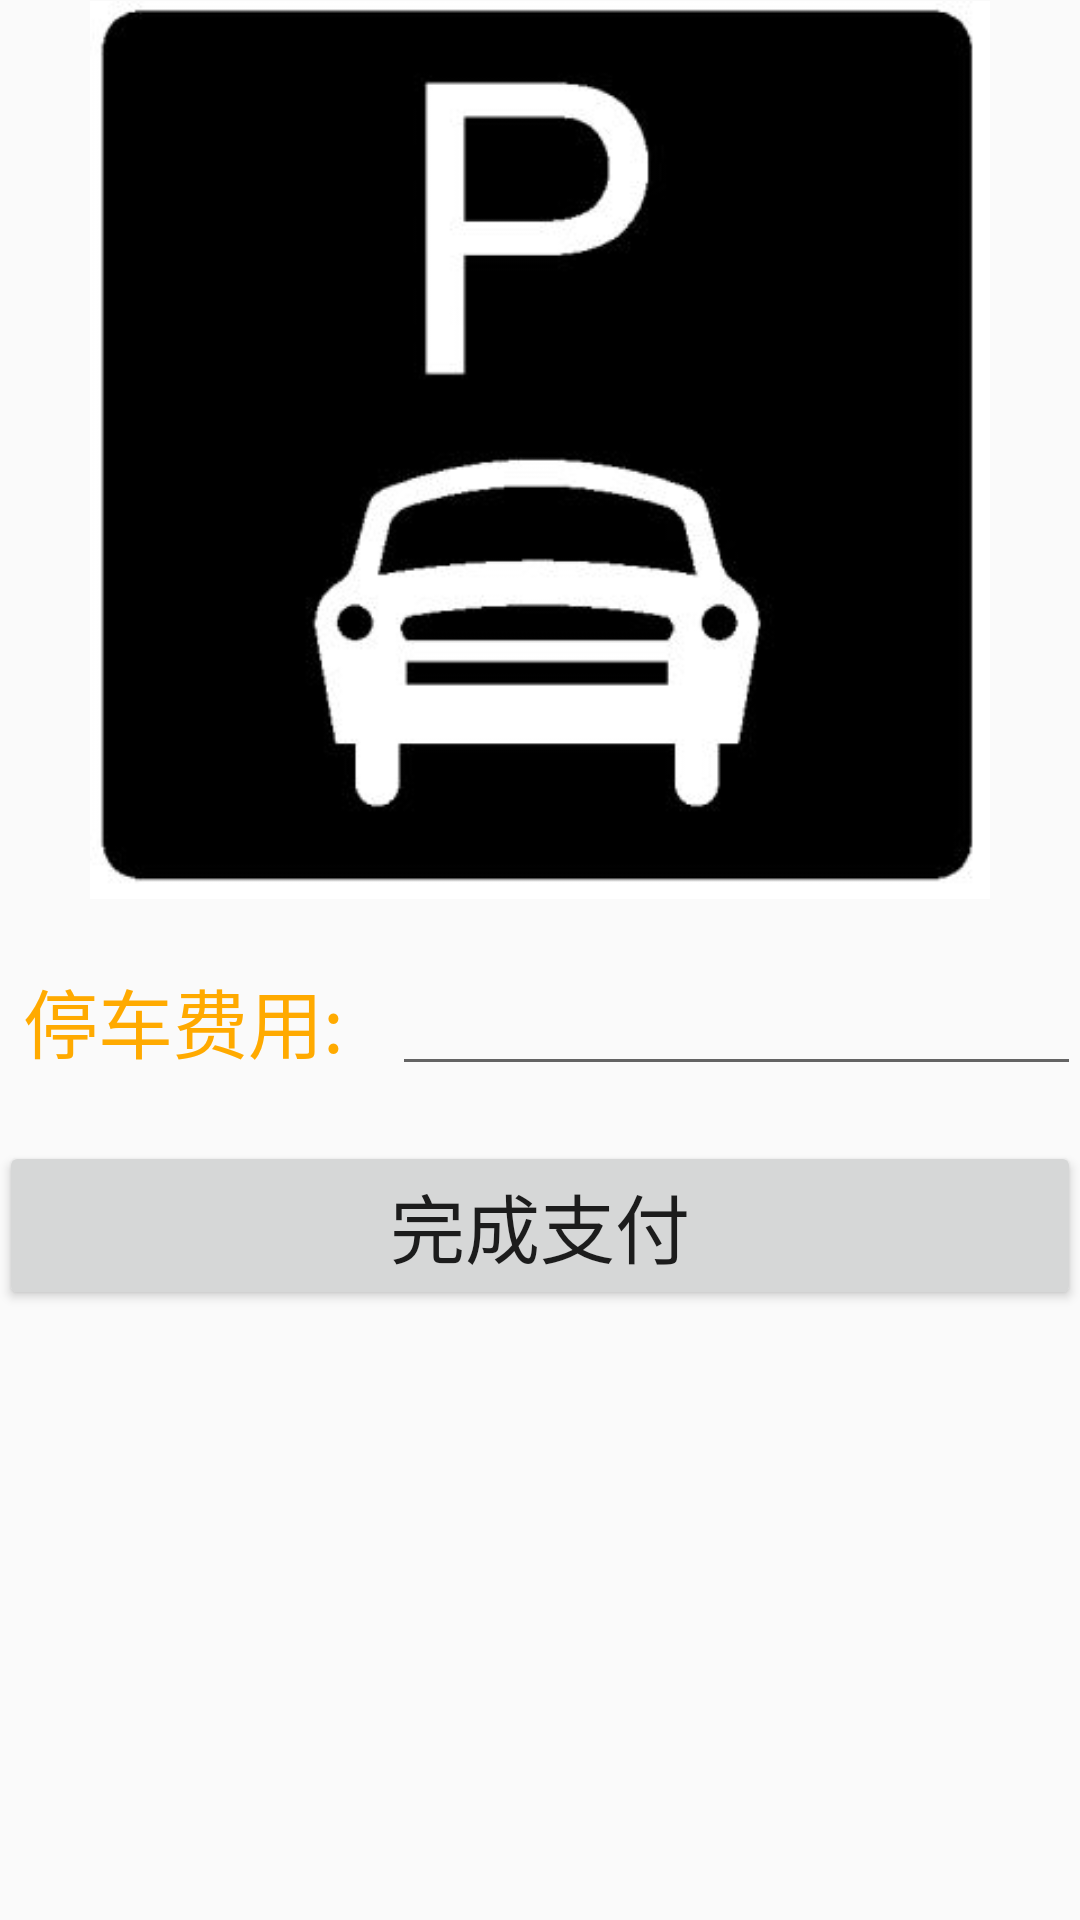

Produce the Android XML layout that renders to this screen, including the resource entries it uses.
<!-- AndroidManifest.xml: application theme AppTheme -->
<!-- res/layout/activity_paying.xml -->
<?xml version="1.0" encoding="utf-8"?>
<RelativeLayout
        xmlns:android="http://schemas.android.com/apk/res/android"
        xmlns:tools="http://schemas.android.com/tools"
        android:id="@+id/activity_paying"
        android:layout_width="match_parent"
        android:layout_height="match_parent"
        android:paddingLeft="@dimen/activity_horizontal_margin"
        android:paddingRight="@dimen/activity_horizontal_margin"
        android:paddingTop="@dimen/activity_vertical_margin"
        android:paddingBottom="@dimen/activity_vertical_margin"
        tools:context="com.example.realgodjj.parking_system.PayingActivity">
    <ImageView
            android:id="@+id/paying_parkFee_image"
            android:layout_width="300sp"
            android:layout_height="300sp"
            android:layout_centerHorizontal="true"
            android:src="@drawable/parkfee"/>

    <RelativeLayout
            android:id="@+id/paying_parkFee_relative_layout"
            android:layout_width="fill_parent"
            android:layout_height="wrap_content"
            android:layout_below="@id/paying_parkFee_image"
            android:layout_marginTop="14dp"
            android:clickable="true"
            android:gravity="center_vertical">

        <TextView
                android:id="@+id/paying_parkFee_text_view"
                android:layout_width="wrap_content"
                android:layout_height="wrap_content"
                android:padding="8dp"
                android:text="@string/parkFee"
                android:textSize="25sp"
                android:textColor="#ffaa00"/>

        <EditText
                android:id="@+id/paying_parkFee_edit_text"
                android:layout_width="fill_parent"
                android:layout_height="wrap_content"
                android:layout_centerVertical="true"
                android:layout_marginLeft="8dip"
                android:layout_toRightOf="@id/paying_parkFee_text_view"
                android:gravity="center"
                android:textSize="20sp"/>

    </RelativeLayout>

    <Button
            android:id="@+id/paying_finish_paying_button"
            android:layout_width="match_parent"
            android:layout_height="wrap_content"
            android:layout_below="@id/paying_parkFee_relative_layout"
            android:layout_marginTop="14dp"
            android:text="@string/finish_paying"
            android:textSize="25sp"/>

</RelativeLayout>
<!-- resources referenced by this layout -->
<resources>
  <!-- drawable parkfee: jpg bitmap (drawable, 9574 bytes) -->
  <string name="finish_paying">完成支付</string>
  <string name="parkFee">停车费用:</string>
  <style name="AppTheme" parent="Theme.AppCompat.Light.DarkActionBar">
          
          <item name="colorPrimary">@color/colorPrimary</item>
          <item name="colorPrimaryDark">@color/colorPrimaryDark</item>
          <item name="colorAccent">@color/colorAccent</item>
      </style>
  <color name="colorPrimary">#3F51B5</color>
  <color name="colorPrimaryDark">#303F9F</color>
  <color name="colorAccent">#FF4081</color>
</resources>
